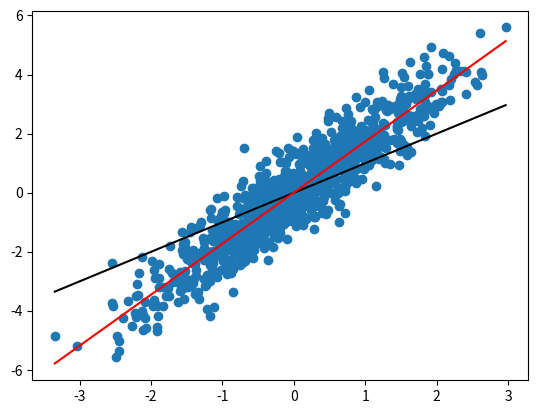

Here is the Python script that generated this plot: (Note: this script raises an exception after producing the figure.)
import matplotlib.pyplot as plt 
import numpy as np

workdir = '/Users/<user>/Documents/Enseignement/UGA_M1_Econometrics_1_2017_2018/Lecture_3_Regression/'

# E(U|X) \neq 0.

N = 1000
X = np.random.normal(0, 1, N) 
U = np.sqrt(0.5) * np.random.normal(0, 1, N) + np.sqrt(0.5) * X
Y = X + U


plt.scatter(X, Y)
plt.plot(np.unique(X), np.unique(X), color='black')
plt.plot(np.unique(X),
         np.poly1d(np.polyfit(X, Y, 1))(np.unique(X)),
         color='red')

plt.savefig(workdir+'endogenousX.pdf')
plt.show()
